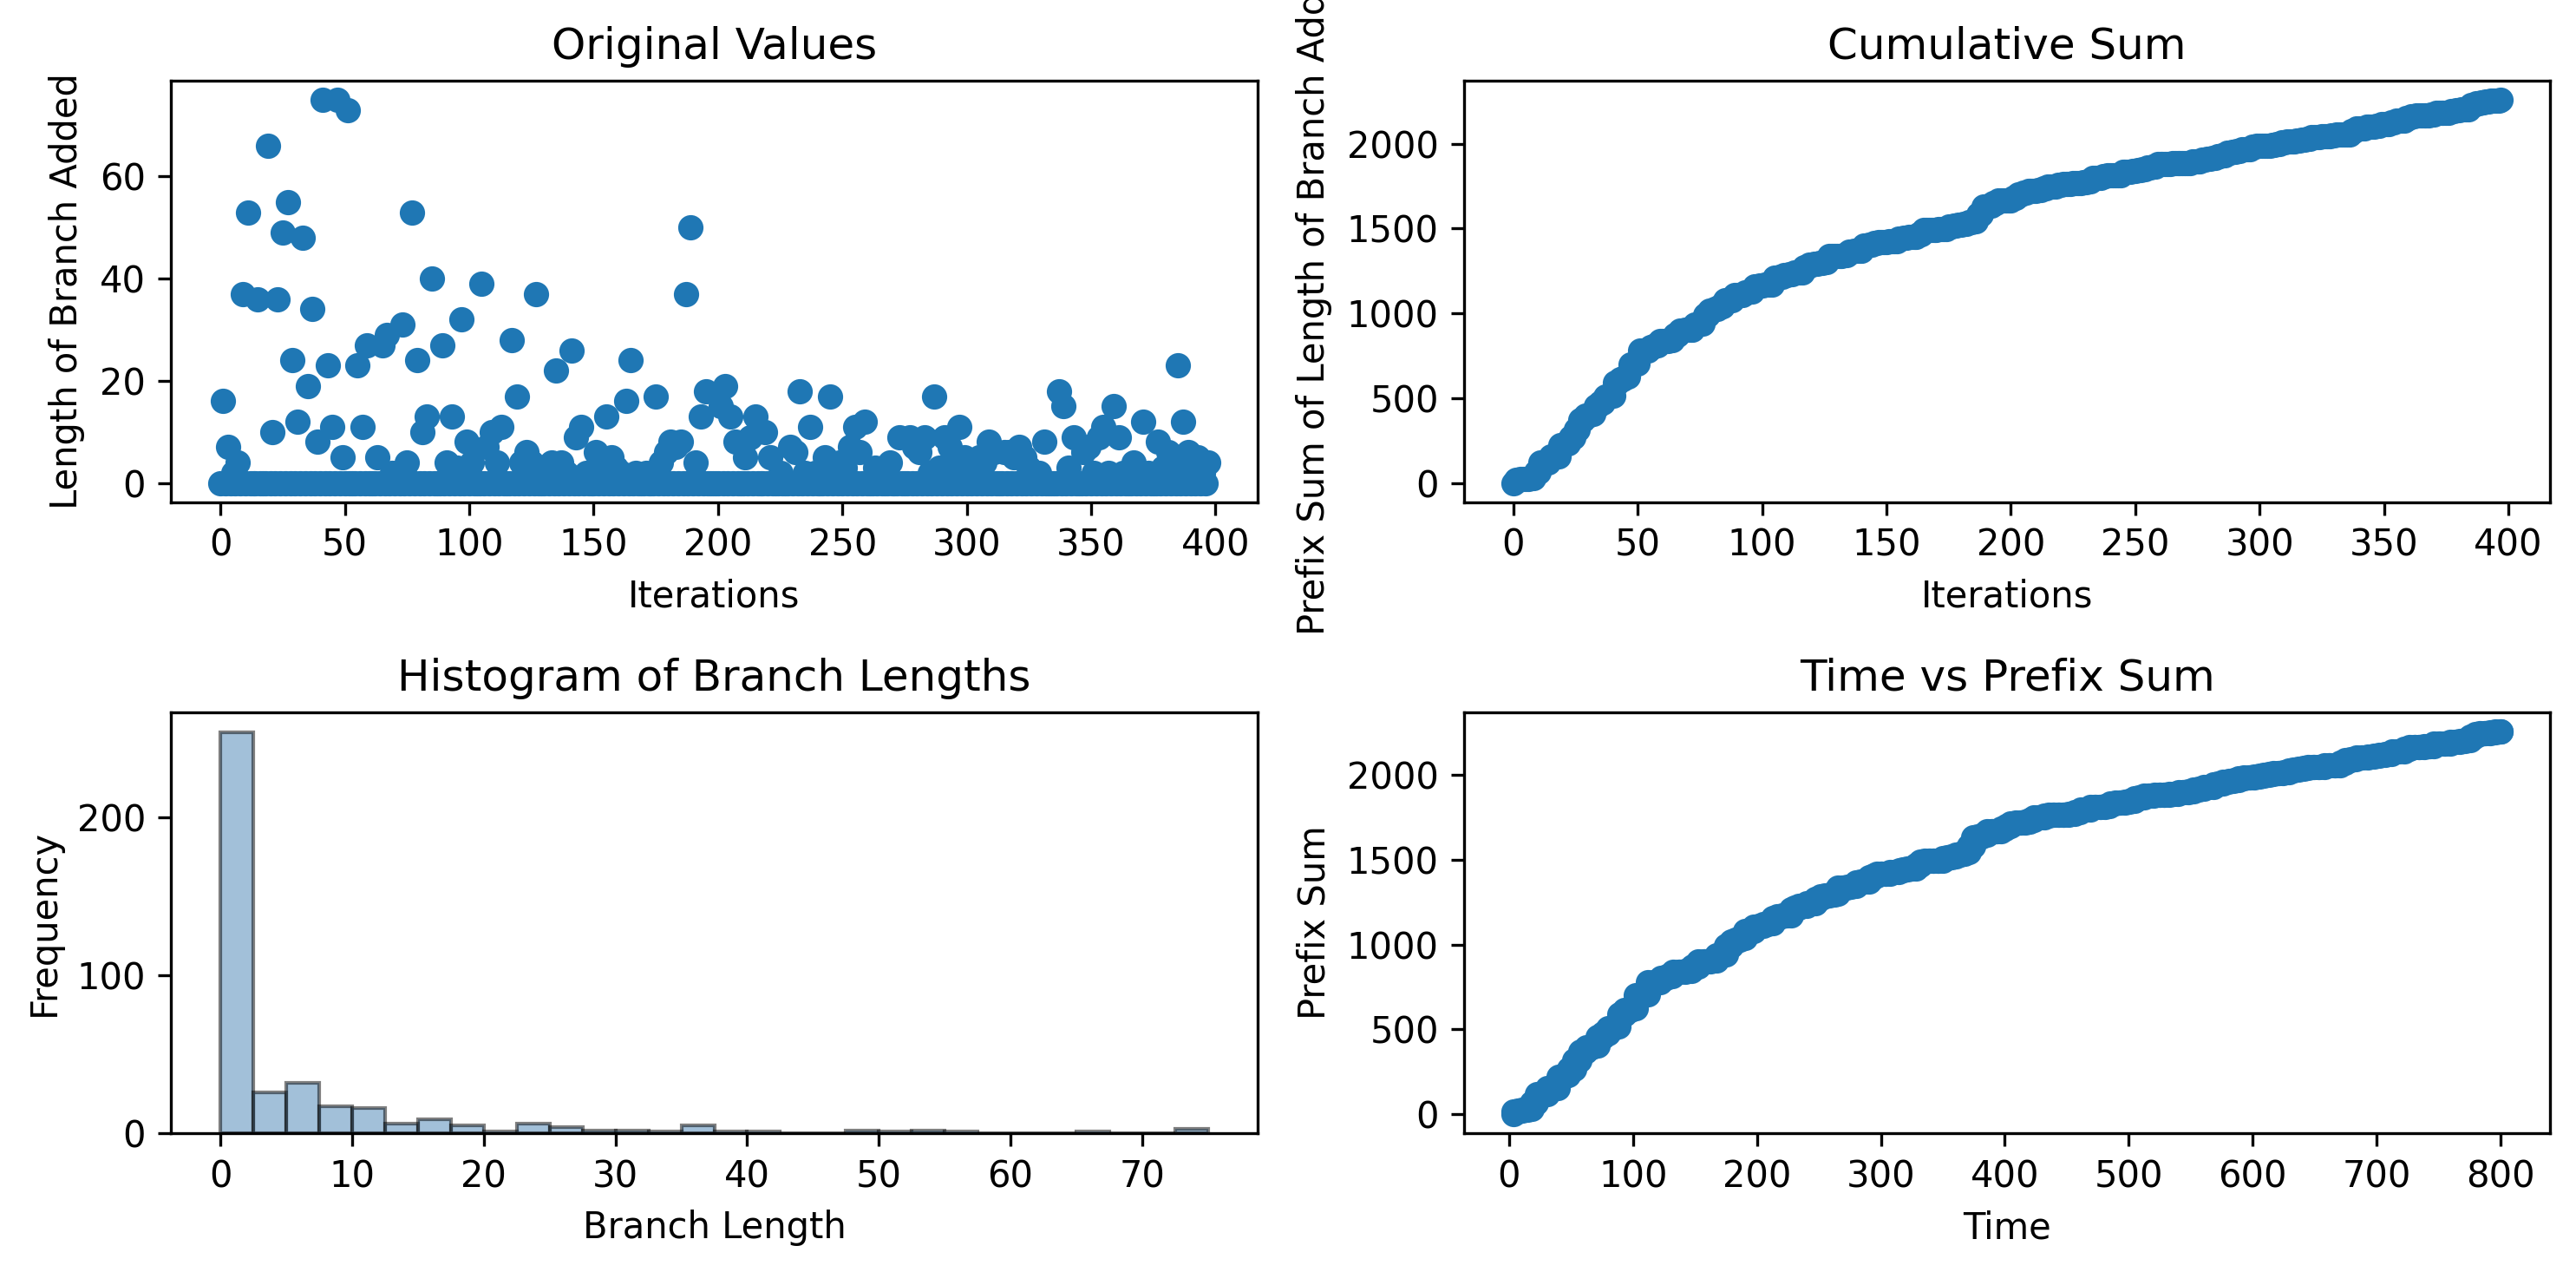

The data file committed next to this chart (first rows):
0, 16, 0, 7, 0, 2, 0, 4, 0, 37, 0, 53, 0, 0, 0, 36, 0, 0, 0, 66, 0, 10, 0, 36
3.497, 3.497, 7.093, 7.093, 10.73, 10.73, 14.73, 14.73, 18.47, 18.47, 22.12, 22.46, 26.54, 26.54, 30.84, 31.19, 35.31, 35.31, 39.58, 39.93, 44.01, 44.01, 47.95, 48.32
